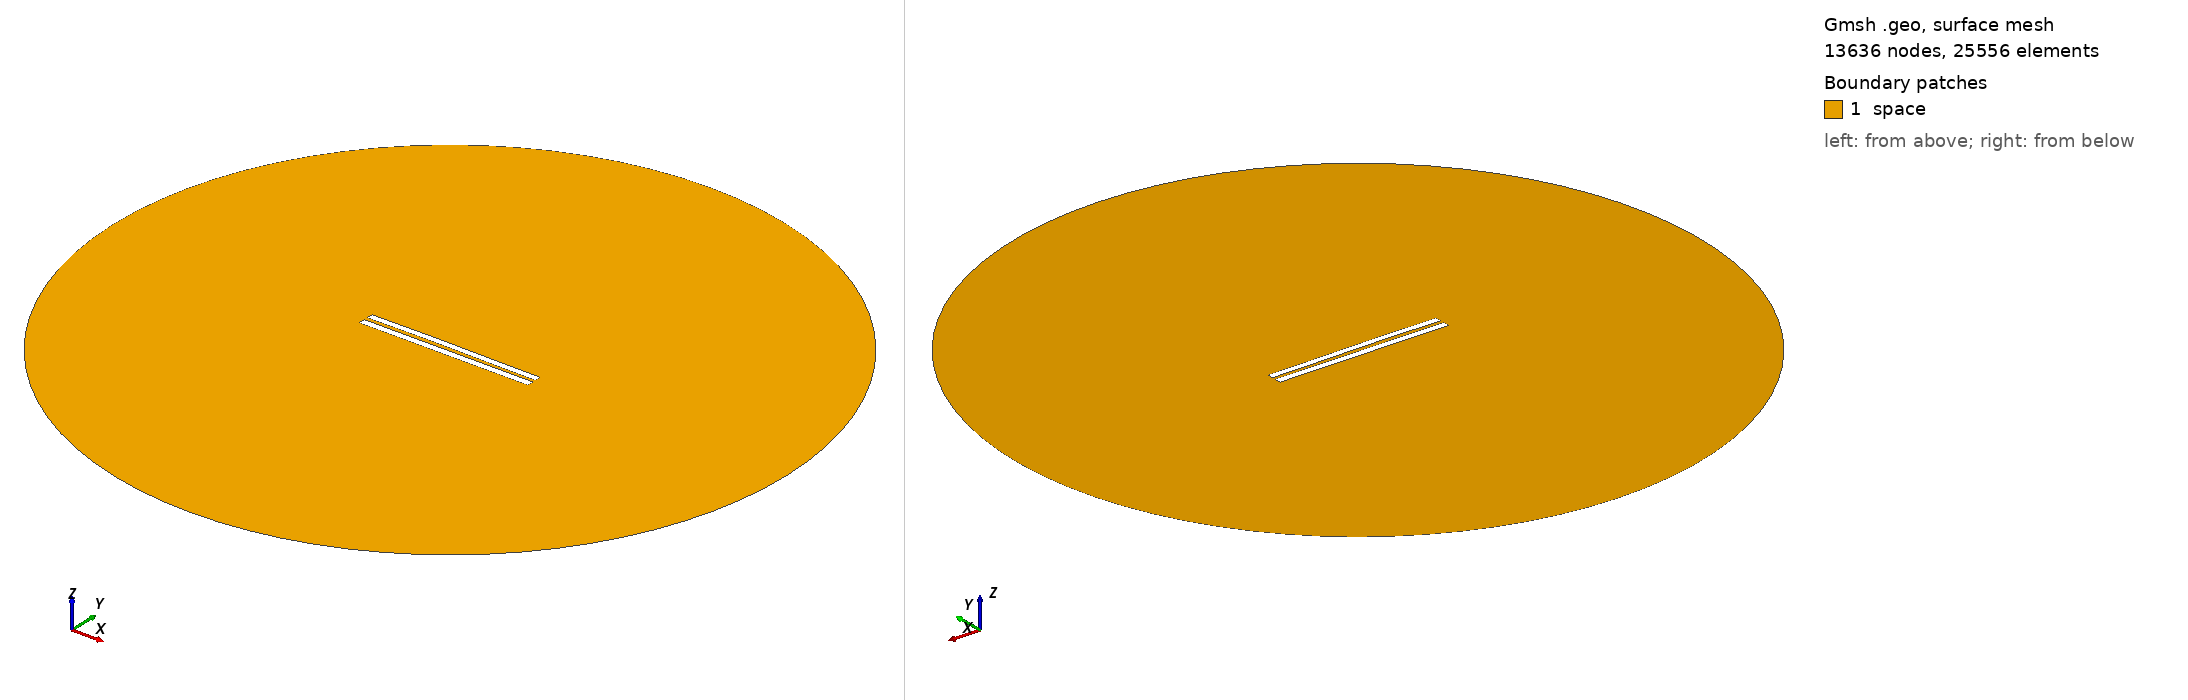

Gmsh geometry script, surface-meshed: 13636 nodes, 25556 surface elements. Boundary patches (legend numbers): 1 space. Left view from above one corner, right view from below the opposite corner. Legend entries are the model's physical surfaces. The drawing asked Gmsh for element sizes between 1% and 20% of the model's largest extent; the script's own settings can give other sizes.

=== 5243.geo (drawn) ===
//---------------------------------------
// Geometry kernel
//---------------------------------------

SetFactory("OpenCASCADE");



//---------------------------------------
// Parameters of the geometry
//---------------------------------------

// Overetch of the upper plate
overetch = 0.125;

// Distance between the plates
distance = 2.25;

// Discretization over the x axis (for the deformation)
nx = 50; 

// Length of the plate
L = 100 - overetch; 

// Number of modes
n = 4; 

// 1st mode coefficient
coeff(1) = -0.075;
beta(1) = 0.596864 * 3.1415926535 / L;

// 2nd mode coefficient
coeff(2) = 0.15;
beta(2) = 1.49418 * 3.1415926535 / L;

// 3rd mode coefficient
coeff(3) = 0.07499999999999998;
beta(3) = 2.50025 * 3.1415926535 / L;

// 4th mode coefficient
coeff(4) = 0.0;
beta(4) = 3.49999 * 3.1415926535 / L;



//---------------------------------------
// Upper plate (deformed rectangle)
//---------------------------------------

// Coordiantes of the upper plate
xmin = -50;
xmax = 50 - overetch;

// Height of the upper plate
yheight = 4 - 2 * overetch;

// Indexes of the points
UpperID[] = {};
LowerID[] = {};
LeftID[] = {};
RightID[] = {};

// Point index
p = 1;

// Horizontal edges
For i In {1:nx}
    x = xmin + (i-1)*(xmax - xmin)/(nx-1);

    y_bottom = distance / 2 + overetch;
    For j In {1:n}
        C = (Cosh(beta(j)*L) + Cos(beta(j)*L)) / (Sinh(beta(j)*L) + Sin(beta(j)*L));
        y_bottom  = y_bottom + coeff(j) * (Cosh(beta(j)*(x+50)) - Cos(beta(j)*(x+50)) - C * (Sinh(beta(j)*(x+50)) - Sin(beta(j)*(x+50))));
    EndFor

    y_top = y_bottom + yheight;

    Point(p) = {x, y_top, 0, 1.0};
    UpperID[i] = p;
    p = p + 1;

    Point(p) = {x, y_bottom, 0, 1.0};
    LowerID[i] = p;
    p = p + 1;
EndFor

// Create point lists
UpperPts[] = {}; LowerPts[] = {};
For i In {1:nx}
  UpperPts[] += {UpperID[i]};
  LowerPts[] += {LowerID[i]};
EndFor

// Build splines
Spline(1) = {UpperPts[]};
Spline(2) = {LowerPts[]};
Line(3) = {LowerPts[nx-1], UpperPts[nx-1]};
Line(4) = {LowerPts[0], UpperPts[0]};

// Build the plane surface
Curve Loop(1) = {2, 3, -1, -4};
Plane Surface(1) = {1};



//---------------------------------------
// Lower plate (rectangle)
//---------------------------------------

// Vertices
Point(1001) = {-50, -1, 0, 1.0};
Point(1002) = { 50, -1, 0, 1.0};
Point(1003) = { 50,  -5, 0, 1.0};
Point(1004) = {-50,  -5, 0, 1.0};

// Edges
Line(5) = {1001, 1002};
Line(6) = {1002, 1003};
Line(7) = {1003, 1004};
Line(8) = {1004, 1001};

// Plane surface
Line Loop(2) = {5, 6, 7, 8};
Plane Surface(2) = {2}; 



//---------------------------------------
// Outer (fictious) boundary
//---------------------------------------

// Points
Point(1005) = {0, 0, 0};       // Center
Point(1006) = {200, 0, 0};     // Start point
Point(1007) = {0, 200, 0};     // 90 degrees
Point(1008) = {-200, 0, 0};    // 180 degrees
Point(1009) = {0, -200, 0};    // 270 degrees

// Circle arcs (each needs start, center, end)
Circle(9) = {1006, 1005, 1007};
Circle(10) = {1007, 1005, 1008};
Circle(11) = {1008, 1005, 1009};
Circle(12) = {1009, 1005, 1006};

// Plane surface for the entire domain
Curve Loop(3) = {9, 10, 11, 12};
Surface(3) = {3};

// Subtract the plates from the whole domain to obtain the actual domain where we want to solve the equations
BooleanDifference{ Surface{3}; Delete; }{ Surface{1}; Surface{2}; Delete; }




//---------------------------------------
// Transfinite Lines/Curves
//---------------------------------------

// Set the number of points on the boundaries
r = 7;

// Plates
Transfinite Curve {1, 2} = 50*r Using Progression 1;
Transfinite Curve {3, 4} = 2*r Using Progression 1;
Transfinite Line {5, 7} = 50*r Using Progression 1;
Transfinite Line {6, 8} = 2*r Using Progression 1;

// Outer boundary
Transfinite Line {9, 10, 11, 12} = 20 Using Progression 1;



//---------------------------------------
// Physical groups
//---------------------------------------                

// Physical curves (boundaries)
Physical Line("force_segment", 10) = {2};
Physical Line("upper_plate", 11) = {1, 3, 4};
Physical Line("lower_plate", 12) = {5, 6, 7, 8};
Physical Line("boundary", 20) = {9, 10, 11, 12};

// Physical Surfaces
Physical Surface("space", 30) = {3};



//---------------------------------------
// 6. Generate the Mesh
//---------------------------------------

// 2D mesh generation
Mesh 2;
